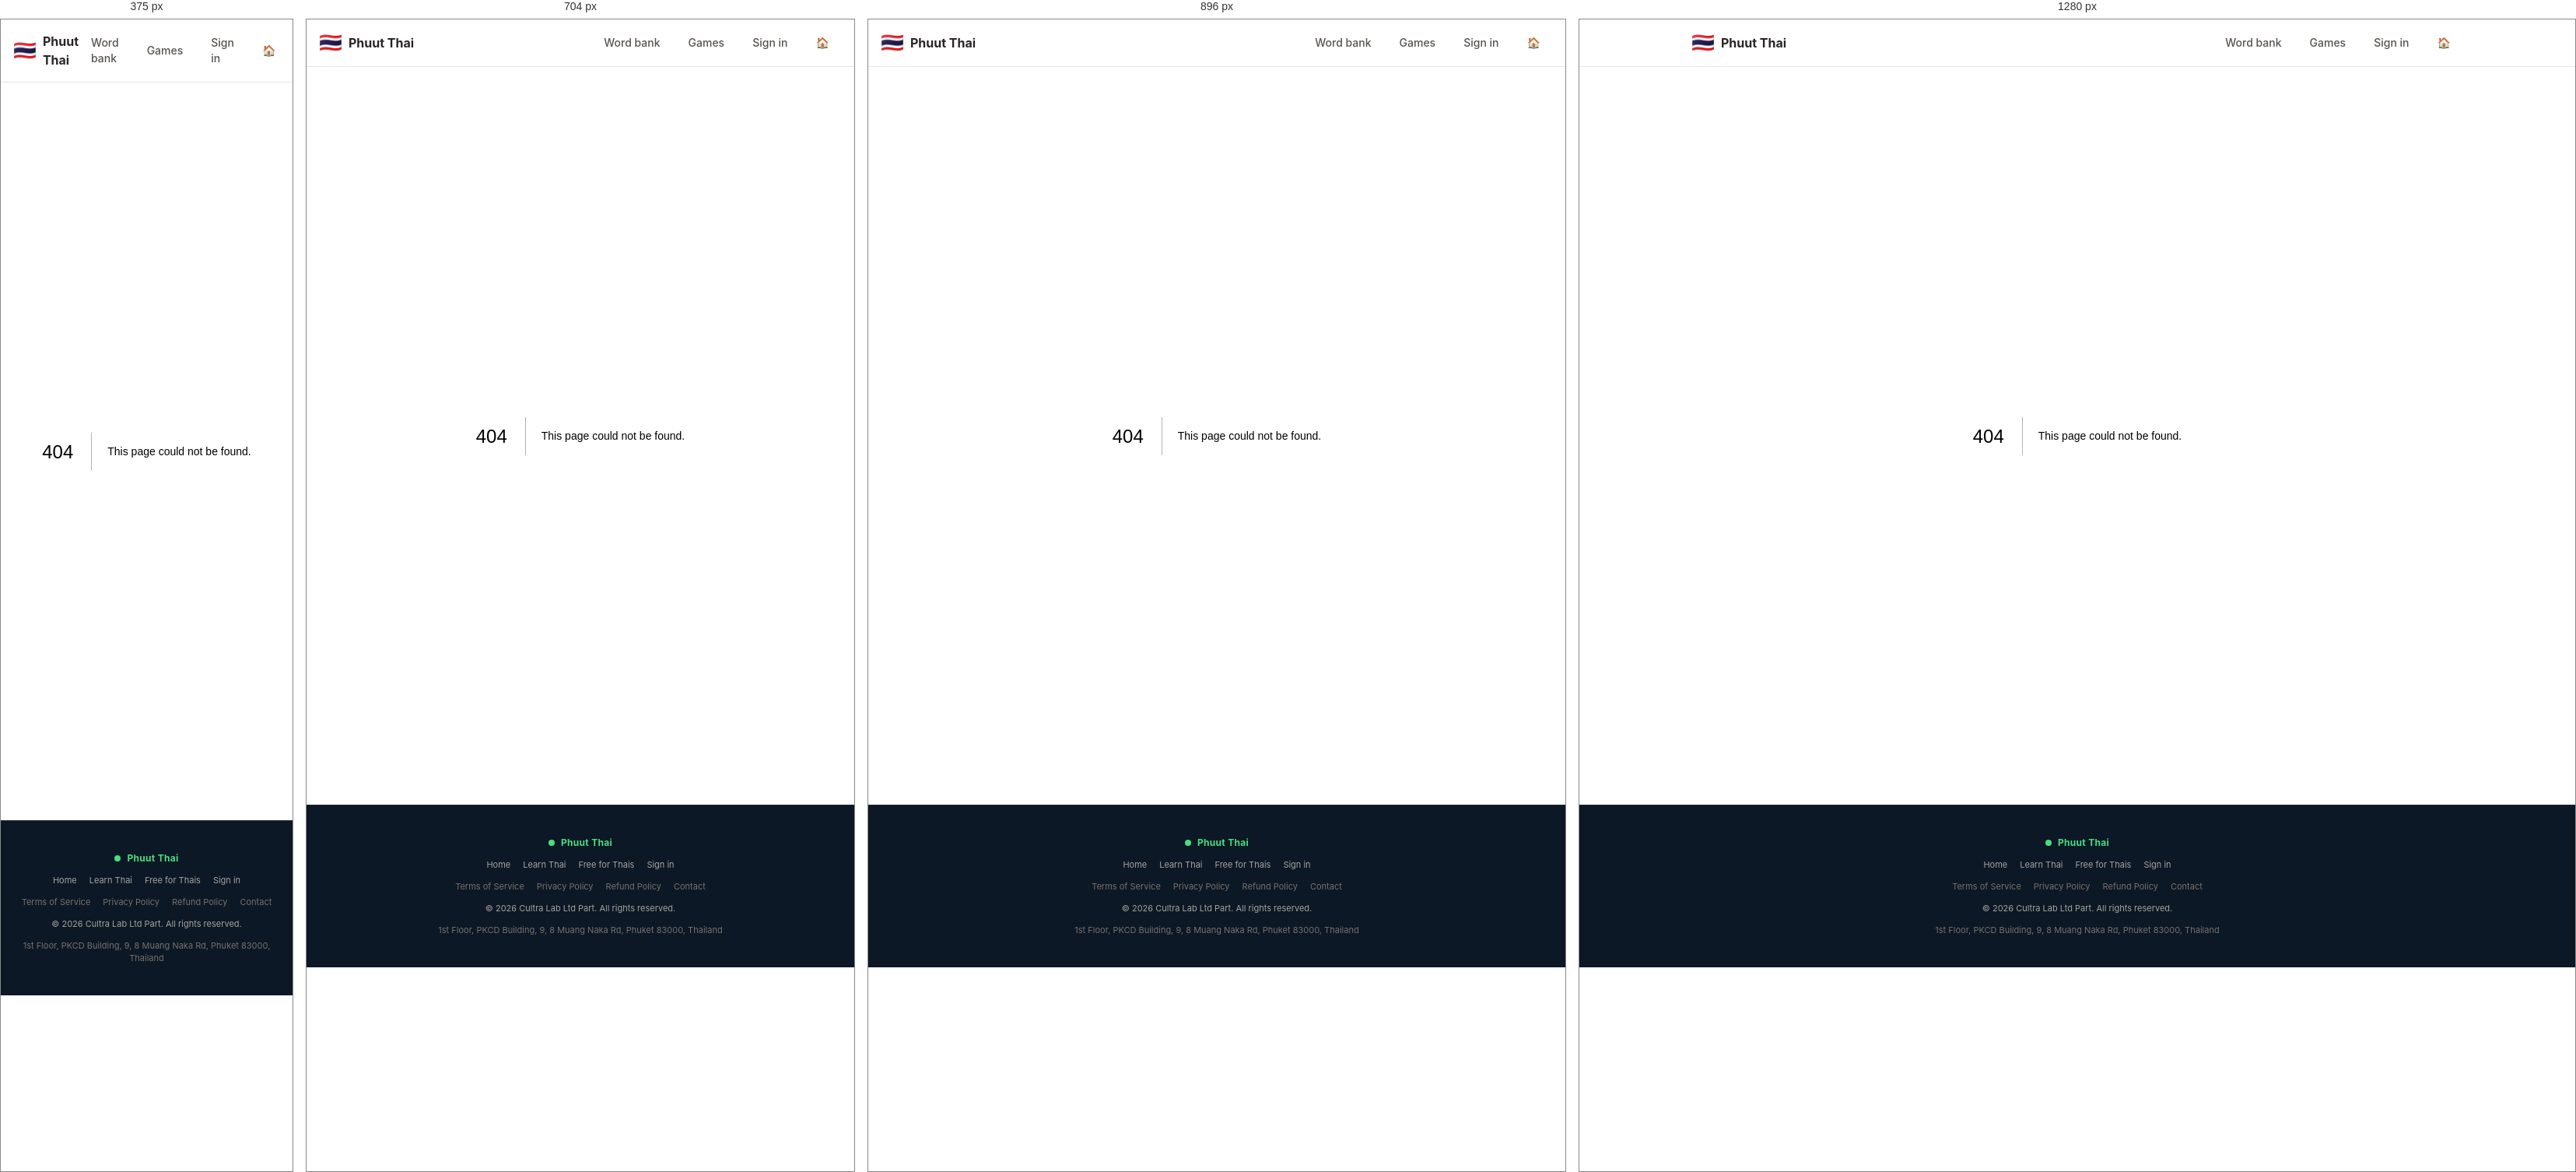
Rendered at 375 px, 704 px, 896 px and 1280 px, left to right.

<!-- file: index.html -->
<!DOCTYPE html><html lang="en"><head><meta charSet="utf-8"/><meta name="viewport" content="width=device-width, initial-scale=1"/><link rel="stylesheet" href="/_next/static/css/20611a67ee8dd689.css" data-precedence="next"/><link rel="preload" as="script" fetchPriority="low" href="/_next/static/chunks/webpack-acfba51e9f2ac5ab.js"/><script src="/_next/static/chunks/fd9d1056-78e55ce3f0e69a7f.js" async=""></script><script src="/_next/static/chunks/117-63f5460bdab94730.js" async=""></script><script src="/_next/static/chunks/main-app-489f06dc1c8f0bdf.js" async=""></script><script src="/_next/static/chunks/972-8fcc77e66d2cc67f.js" async=""></script><script src="/_next/static/chunks/777-018efff5badf7c9e.js" async=""></script><script src="/_next/static/chunks/app/layout-fc4da9f09867fa9b.js" async=""></script><meta name="robots" content="noindex"/><title>404: This page could not be found.</title><meta name="theme-color" content="#0c1825"/><title>Thai &amp; English — Phuut Thai</title><meta name="description" content="Real, everyday Thai you&#x27;ll actually use. With memory games, word-by-word breakdowns, and a free English mode for Thai nationals."/><link rel="manifest" href="/manifest.json" crossorigin="use-credentials"/><meta name="apple-mobile-web-app-capable" content="yes"/><meta name="apple-mobile-web-app-title" content="Phuut Thai"/><meta name="apple-mobile-web-app-status-bar-style" content="black-translucent"/><link rel="icon" href="/icon.svg"/><link rel="apple-touch-icon" href="/icon.svg"/><script src="/_next/static/chunks/polyfills-42372ed130431b0a.js" noModule=""></script></head><body><header class="sticky top-0 z-10 border-b border-stone-200 bg-white/80 backdrop-blur"><nav class="mx-auto flex max-w-5xl items-center justify-between px-4 py-3"><a class="flex items-center gap-2" href="/thai/"><span class="text-2xl">🇹🇭</span><span class="font-bold text-stone-800">Phuut Thai</span></a><div class="flex items-center gap-1 text-sm"><a class="btn-ghost" href="/words/">Word bank</a><a class="btn-ghost" href="/games/">Games</a><a class="btn-ghost" href="/login/">Sign in</a><a class="btn-ghost" href="/">🏠</a></div></nav></header><main class="mx-auto max-w-5xl px-4 py-6"><div style="font-family:system-ui,&quot;Segoe UI&quot;,Roboto,Helvetica,Arial,sans-serif,&quot;Apple Color Emoji&quot;,&quot;Segoe UI Emoji&quot;;height:100vh;text-align:center;display:flex;flex-direction:column;align-items:center;justify-content:center"><div><style>body{color:#000;background:#fff;margin:0}.next-error-h1{border-right:1px solid rgba(0,0,0,.3)}@media (prefers-color-scheme:dark){body{color:#fff;background:#000}.next-error-h1{border-right:1px solid rgba(255,255,255,.3)}}</style><h1 class="next-error-h1" style="display:inline-block;margin:0 20px 0 0;padding:0 23px 0 0;font-size:24px;font-weight:500;vertical-align:top;line-height:49px">404</h1><div style="display:inline-block"><h2 style="font-size:14px;font-weight:400;line-height:49px;margin:0">This page could not be found.</h2></div></div></div></main><footer class="border-t border-white/5 bg-ink-900 px-6 py-10 text-center text-xs text-stone-400"><div class="mx-auto max-w-5xl space-y-3"><div class="flex items-center justify-center gap-2 text-mint-400"><span class="h-2 w-2 rounded-full bg-mint-400"></span><span class="font-bold tracking-wide">Phuut Thai</span></div><div class="flex flex-wrap justify-center gap-4 text-[11px]"><a href="/" class="hover:text-white">Home</a><a href="/thai" class="hover:text-white">Learn Thai</a><a href="/reverse" class="hover:text-white">Free for Thais</a><a href="/login" class="hover:text-white">Sign in</a></div><div class="flex flex-wrap justify-center gap-4 text-[11px] text-stone-500"><a href="/terms" class="hover:text-white">Terms of Service</a><a href="/privacy" class="hover:text-white">Privacy Policy</a><a href="/refund" class="hover:text-white">Refund Policy</a><a href="mailto:hello@thaiandenglish.com" class="hover:text-white">Contact</a></div><div class="text-[11px]">© <!-- -->2026<!-- --> Cultra Lab Ltd Part. All rights reserved.</div><div class="text-[11px] text-stone-500">1st Floor, PKCD Building, 9, 8 Muang Naka Rd, Phuket 83000, Thailand</div></div></footer><script src="/_next/static/chunks/webpack-acfba51e9f2ac5ab.js" async=""></script><script>(self.__next_f=self.__next_f||[]).push([0]);self.__next_f.push([2,null])</script><script>self.__next_f.push([1,"1:HL[\"/_next/static/css/20611a67ee8dd689.css\",\"style\"]\n"])</script><script>self.__next_f.push([1,"2:I[2846,[],\"\"]\n4:I[4707,[],\"\"]\n5:I[6423,[],\"\"]\n6:I[1265,[\"972\",\"static/chunks/972-8fcc77e66d2cc67f.js\",\"777\",\"static/chunks/777-018efff5badf7c9e.js\",\"185\",\"static/chunks/app/layout-fc4da9f09867fa9b.js\"],\"AuthProvider\"]\n7:I[2240,[\"972\",\"static/chunks/972-8fcc77e66d2cc67f.js\",\"777\",\"static/chunks/777-018efff5badf7c9e.js\",\"185\",\"static/chunks/app/layout-fc4da9f09867fa9b.js\"],\"KidModeBoot\"]\n8:I[2309,[\"972\",\"static/chunks/972-8fcc77e66d2cc67f.js\",\"777\",\"static/chunks/777-018efff5badf7c9e.js\",\"185\",\"static/chunks/app/layout-fc4da9f09867fa9b.js\"],\"ServiceWorkerBoot\"]\n9:I[2478,[\"972\",\"static/chunks/972-8fcc77e66d2cc67f.js\",\"777\",\"static/chunks/777-018efff5badf7c9e.js\",\"185\",\"static/chunks/app/layout-fc4da9f09867fa9b.js\"],\"RouteGate\"]\na:I[4196,[\"972\",\"static/chunks/972-8fcc77e66d2cc67f.js\",\"777\",\"static/chunks/777-018efff5badf7c9e.js\",\"185\",\"static/chunks/app/layout-fc4da9f09867fa9b.js\"],\"Header\"]\nb:I[3184,[\"972\",\"static/chunks/972-8fcc77e66d2cc67f.js\",\"777\",\"static/chunks/777-018efff5badf7c9e.js\",\"185\",\"static/chunks/app/layout-fc4da9f09867fa9b.js\"],\"TrialBanner\"]\nc:I[3184,[\"972\",\"static/chunks/972-8fcc77e66d2cc67f.js\",\"777\",\"static/chunks/777-018efff5badf7c9e.js\",\"185\",\"static/chunks/app/layout-fc4da9f09867fa9b.js\"],\"Paywall\"]\n12:I[1060,[],\"\"]\nd:{\"fontFamily\":\"system-ui,\\\"Segoe UI\\\",Roboto,Helvetica,Arial,sans-serif,\\\"Apple Color Emoji\\\",\\\"Segoe UI Emoji\\\"\",\"height\":\"100vh\",\"textAlign\":\"center\",\"display\":\"flex\",\"flexDirection\":\"column\",\"alignItems\":\"center\",\"justifyContent\":\"center\"}\ne:{\"display\":\"inline-block\",\"margin\":\"0 20px 0 0\",\"padding\":\"0 23px 0 0\",\"fontSize\":24,\"fontWeight\":500,\"verticalAlign\":\"top\",\"lineHeight\":\"49px\"}\nf:{\"display\":\"inline-block\"}\n10:{\"fontSize\":14,\"fontWeight\":400,\"lineHeight\":\"49px\",\"margin\":0}\n13:[]\n"])</script><script>self.__next_f.push([1,"0:[\"$\",\"$L2\",null,{\"buildId\":\"_gTQrJca7cbZI3SurScdK\",\"assetPrefix\":\"\",\"urlParts\":[\"\",\"_not-found\",\"\"],\"initialTree\":[\"\",{\"children\":[\"/_not-found\",{\"children\":[\"__PAGE__\",{}]}]},\"$undefined\",\"$undefined\",true],\"initialSeedData\":[\"\",{\"children\":[\"/_not-found\",{\"children\":[\"__PAGE__\",{},[[\"$L3\",[[\"$\",\"title\",null,{\"children\":\"404: This page could not be found.\"}],[\"$\",\"div\",null,{\"style\":{\"fontFamily\":\"system-ui,\\\"Segoe UI\\\",Roboto,Helvetica,Arial,sans-serif,\\\"Apple Color Emoji\\\",\\\"Segoe UI Emoji\\\"\",\"height\":\"100vh\",\"textAlign\":\"center\",\"display\":\"flex\",\"flexDirection\":\"column\",\"alignItems\":\"center\",\"justifyContent\":\"center\"},\"children\":[\"$\",\"div\",null,{\"children\":[[\"$\",\"style\",null,{\"dangerouslySetInnerHTML\":{\"__html\":\"body{color:#000;background:#fff;margin:0}.next-error-h1{border-right:1px solid rgba(0,0,0,.3)}@media (prefers-color-scheme:dark){body{color:#fff;background:#000}.next-error-h1{border-right:1px solid rgba(255,255,255,.3)}}\"}}],[\"$\",\"h1\",null,{\"className\":\"next-error-h1\",\"style\":{\"display\":\"inline-block\",\"margin\":\"0 20px 0 0\",\"padding\":\"0 23px 0 0\",\"fontSize\":24,\"fontWeight\":500,\"verticalAlign\":\"top\",\"lineHeight\":\"49px\"},\"children\":\"404\"}],[\"$\",\"div\",null,{\"style\":{\"display\":\"inline-block\"},\"children\":[\"$\",\"h2\",null,{\"style\":{\"fontSize\":14,\"fontWeight\":400,\"lineHeight\":\"49px\",\"margin\":0},\"children\":\"This page could not be found.\"}]}]]}]}]],null],null],null]},[null,[\"$\",\"$L4\",null,{\"parallelRouterKey\":\"children\",\"segmentPath\":[\"children\",\"/_not-found\",\"children\"],\"error\":\"$undefined\",\"errorStyles\":\"$undefined\",\"errorScripts\":\"$undefined\",\"template\":[\"$\",\"$L5\",null,{}],\"templateStyles\":\"$undefined\",\"templateScripts\":\"$undefined\",\"notFound\":\"$undefined\",\"notFoundStyles\":\"$undefined\"}]],null]},[[[[\"$\",\"link\",\"0\",{\"rel\":\"stylesheet\",\"href\":\"/_next/static/css/20611a67ee8dd689.css\",\"precedence\":\"next\",\"crossOrigin\":\"$undefined\"}]],[\"$\",\"html\",null,{\"lang\":\"en\",\"children\":[\"$\",\"body\",null,{\"children\":[\"$\",\"$L6\",null,{\"children\":[[\"$\",\"$L7\",null,{}],[\"$\",\"$L8\",null,{}],[\"$\",\"$L9\",null,{\"children\":[[\"$\",\"$La\",null,{}],[\"$\",\"$Lb\",null,{}],[\"$\",\"main\",null,{\"className\":\"mx-auto max-w-5xl px-4 py-6\",\"children\":[\"$\",\"$Lc\",null,{\"children\":[\"$\",\"$L4\",null,{\"parallelRouterKey\":\"children\",\"segmentPath\":[\"children\"],\"error\":\"$undefined\",\"errorStyles\":\"$undefined\",\"errorScripts\":\"$undefined\",\"template\":[\"$\",\"$L5\",null,{}],\"templateStyles\":\"$undefined\",\"templateScripts\":\"$undefined\",\"notFound\":[[\"$\",\"title\",null,{\"children\":\"404: This page could not be found.\"}],[\"$\",\"div\",null,{\"style\":\"$d\",\"children\":[\"$\",\"div\",null,{\"children\":[[\"$\",\"style\",null,{\"dangerouslySetInnerHTML\":{\"__html\":\"body{color:#000;background:#fff;margin:0}.next-error-h1{border-right:1px solid rgba(0,0,0,.3)}@media (prefers-color-scheme:dark){body{color:#fff;background:#000}.next-error-h1{border-right:1px solid rgba(255,255,255,.3)}}\"}}],[\"$\",\"h1\",null,{\"className\":\"next-error-h1\",\"style\":\"$e\",\"children\":\"404\"}],[\"$\",\"div\",null,{\"style\":\"$f\",\"children\":[\"$\",\"h2\",null,{\"style\":\"$10\",\"children\":\"This page could not be found.\"}]}]]}]}]],\"notFoundStyles\":[]}]}]}]]}],[\"$\",\"footer\",null,{\"className\":\"border-t border-white/5 bg-ink-900 px-6 py-10 text-center text-xs text-stone-400\",\"children\":[\"$\",\"div\",null,{\"className\":\"mx-auto max-w-5xl space-y-3\",\"children\":[[\"$\",\"div\",null,{\"className\":\"flex items-center justify-center gap-2 text-mint-400\",\"children\":[[\"$\",\"span\",null,{\"className\":\"h-2 w-2 rounded-full bg-mint-400\"}],[\"$\",\"span\",null,{\"className\":\"font-bold tracking-wide\",\"children\":\"Phuut Thai\"}]]}],[\"$\",\"div\",null,{\"className\":\"flex flex-wrap justify-center gap-4 text-[11px]\",\"children\":[[\"$\",\"a\",null,{\"href\":\"/\",\"className\":\"hover:text-white\",\"children\":\"Home\"}],[\"$\",\"a\",null,{\"href\":\"/thai\",\"className\":\"hover:text-white\",\"children\":\"Learn Thai\"}],[\"$\",\"a\",null,{\"href\":\"/reverse\",\"className\":\"hover:text-white\",\"children\":\"Free for Thais\"}],[\"$\",\"a\",null,{\"href\":\"/login\",\"className\":\"hover:text-white\",\"children\":\"Sign in\"}]]}],[\"$\",\"div\",null,{\"className\":\"flex flex-wrap justify-center gap-4 text-[11px] text-stone-500\",\"children\":[[\"$\",\"a\",null,{\"href\":\"/terms\",\"className\":\"hover:text-white\",\"children\":\"Terms of Service\"}],[\"$\",\"a\",null,{\"href\":\"/privacy\",\"className\":\"hover:text-white\",\"children\":\"Privacy Policy\"}],[\"$\",\"a\",null,{\"href\":\"/refund\",\"className\":\"hover:text-white\",\"children\":\"Refund Policy\"}],[\"$\",\"a\",null,{\"href\":\"mailto:hello@thaiandenglish.com\",\"className\":\"hover:text-white\",\"children\":\"Contact\"}]]}],[\"$\",\"div\",null,{\"className\":\"text-[11px]\",\"children\":[\"© \",2026,\" Cultra Lab Ltd Part. All rights reserved.\"]}],[\"$\",\"div\",null,{\"className\":\"text-[11px] text-stone-500\",\"children\":\"1st Floor, PKCD Building, 9, 8 Muang Naka Rd, Phuket 83000, Thailand\"}]]}]}]]}]}]}]],null],null],\"couldBeIntercepted\":false,\"initialHead\":[[\"$\",\"meta\",null,{\"name\":\"robots\",\"content\":\"noindex\"}],\"$L11\"],\"globalErrorComponent\":\"$12\",\"missingSlots\":\"$W13\"}]\n"])</script><script>self.__next_f.push([1,"11:[[\"$\",\"meta\",\"0\",{\"name\":\"viewport\",\"content\":\"width=device-width, initial-scale=1\"}],[\"$\",\"meta\",\"1\",{\"name\":\"theme-color\",\"content\":\"#0c1825\"}],[\"$\",\"meta\",\"2\",{\"charSet\":\"utf-8\"}],[\"$\",\"title\",\"3\",{\"children\":\"Thai \u0026 English — Phuut Thai\"}],[\"$\",\"meta\",\"4\",{\"name\":\"description\",\"content\":\"Real, everyday Thai you'll actually use. With memory games, word-by-word breakdowns, and a free English mode for Thai nationals.\"}],[\"$\",\"link\",\"5\",{\"rel\":\"manifest\",\"href\":\"/manifest.json\",\"crossOrigin\":\"use-credentials\"}],[\"$\",\"meta\",\"6\",{\"name\":\"apple-mobile-web-app-capable\",\"content\":\"yes\"}],[\"$\",\"meta\",\"7\",{\"name\":\"apple-mobile-web-app-title\",\"content\":\"Phuut Thai\"}],[\"$\",\"meta\",\"8\",{\"name\":\"apple-mobile-web-app-status-bar-style\",\"content\":\"black-translucent\"}],[\"$\",\"link\",\"9\",{\"rel\":\"icon\",\"href\":\"/icon.svg\"}],[\"$\",\"link\",\"10\",{\"rel\":\"apple-touch-icon\",\"href\":\"/icon.svg\"}]]\n3:null\n"])</script></body></html>

/* @media block from 20611a67ee8dd689.css */
@media (min-width:640px){.sm\:col-span-2{grid-column:span 2/span 2}.sm\:inline{display:inline}.sm\:grid-cols-2{grid-template-columns:repeat(2,minmax(0,1fr))}.sm\:grid-cols-3{grid-template-columns:repeat(3,minmax(0,1fr))}.sm\:grid-cols-5{grid-template-columns:repeat(5,minmax(0,1fr))}.sm\:p-8{padding:2rem}.sm\:pb-40{padding-bottom:10rem}.sm\:pt-32{padding-top:8rem}.sm\:text-3xl{font-size:1.875rem;line-height:2.25rem}.sm\:text-6xl{font-size:3.75rem;line-height:1}.sm\:text-7xl{font-size:4.5rem;line-height:1}.sm\:text-xl{font-size:1.25rem;line-height:1.75rem}}

/* @media block from 20611a67ee8dd689.css */
@media (min-width:768px){.md\:grid-cols-4{grid-template-columns:repeat(4,minmax(0,1fr))}}

/* @media block from 20611a67ee8dd689.css */
@media (min-width:1024px){.lg\:grid-cols-3{grid-template-columns:repeat(3,minmax(0,1fr))}}